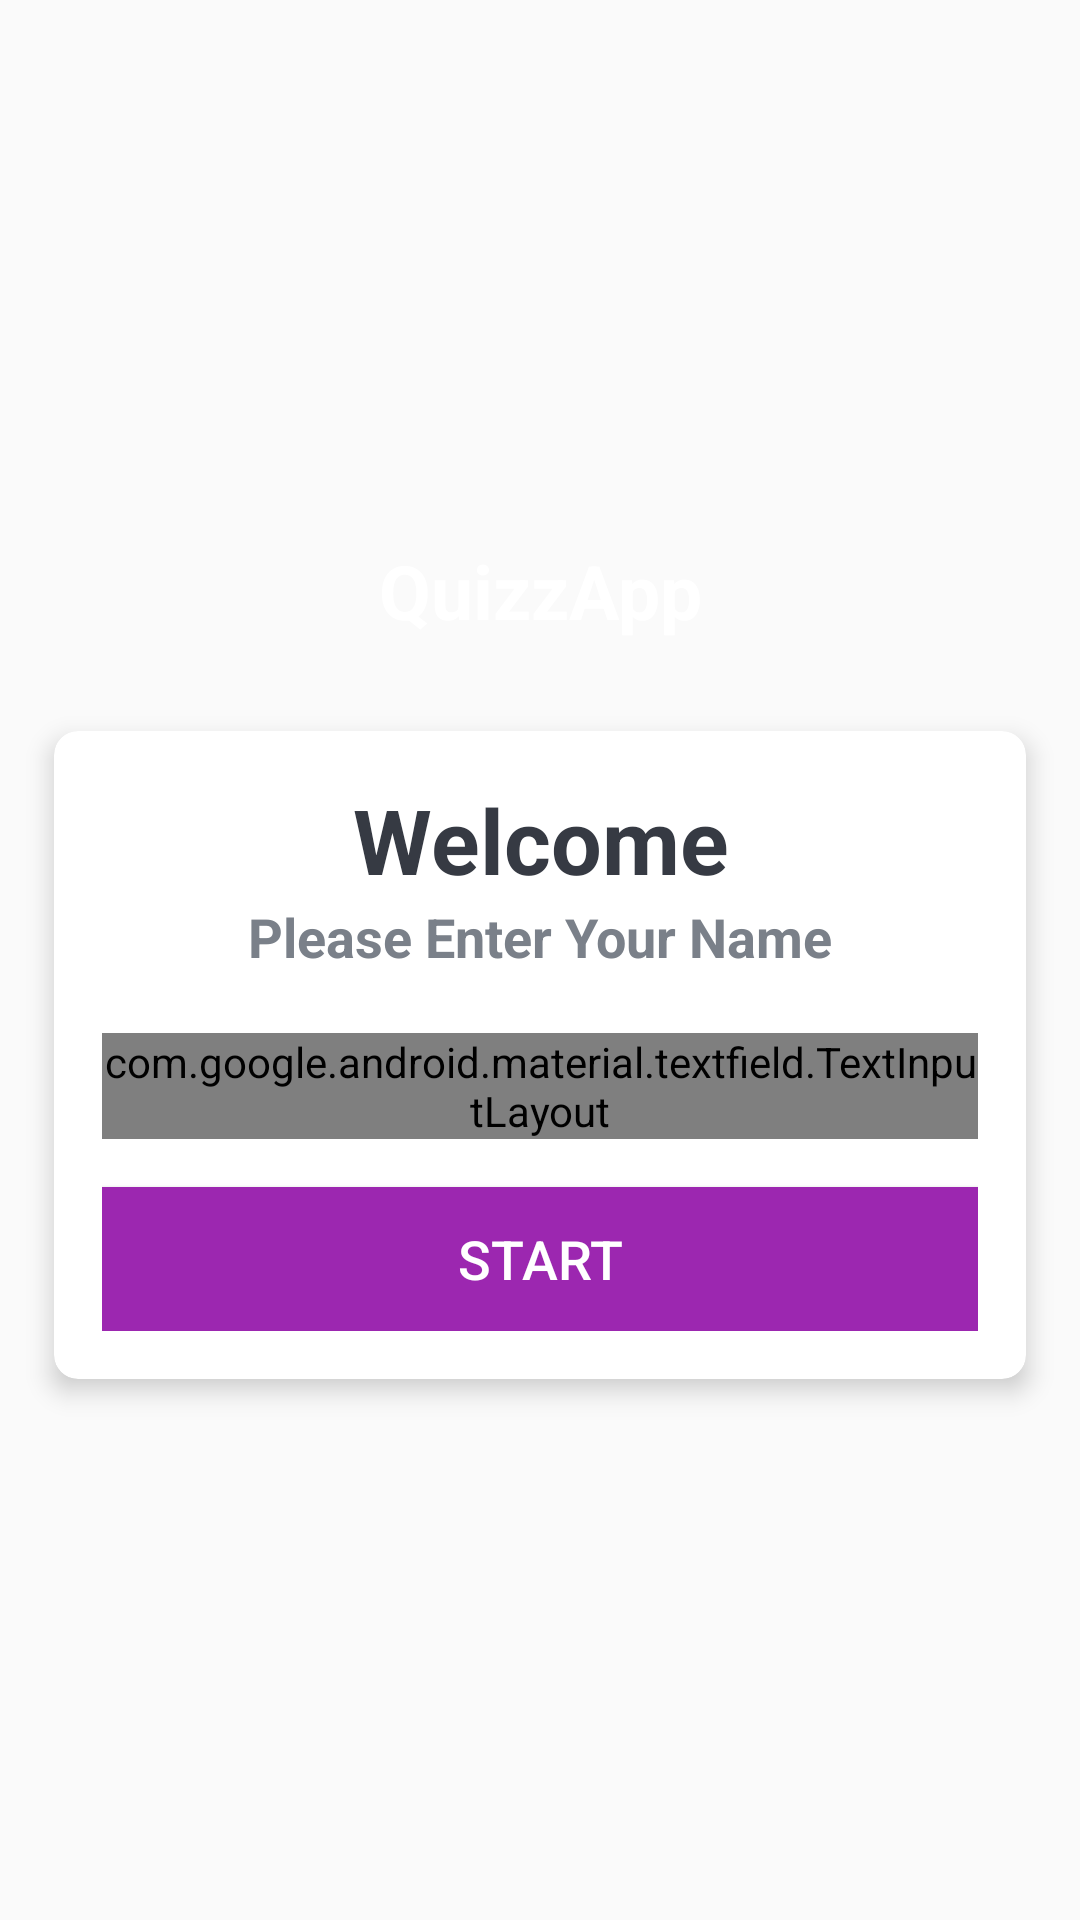

Produce the Android XML layout that renders to this screen, including the resource entries it uses.
<!-- AndroidManifest.xml: activity theme NoActionBarTheme -->
<!-- res/layout/activity_main.xml -->
<?xml version="1.0" encoding="utf-8"?>
<LinearLayout xmlns:android="http://schemas.android.com/apk/res/android"
    xmlns:app="http://schemas.android.com/apk/res-auto"
    xmlns:tools="http://schemas.android.com/tools"
    android:layout_width="match_parent"
    android:layout_height="match_parent"
    android:gravity="center"
    android:orientation="vertical"
    android:background="@drawable/ic_bg"
    tools:context=".MainActivity">


    <TextView
        android:id="@+id/tvAppName"
        android:layout_width="match_parent"
        android:layout_height="wrap_content"
        android:text="QuizzApp"
        android:layout_marginBottom="30dp"
        android:textSize="25sp"
        android:textStyle="bold"
        android:textColor="#ffffff"
        android:gravity="center"
         />


    <androidx.cardview.widget.CardView
        android:layout_width="match_parent"
        android:layout_height="wrap_content"
        android:layout_marginStart="18dp"
        android:layout_marginEnd="18dp"
        android:background="#ffffff"
        app:cardCornerRadius="8dp"
        app:cardElevation="5dp">

        <LinearLayout
            android:layout_width="match_parent"
            android:layout_height="wrap_content"
            android:orientation="vertical"
            android:padding="16dp">

            <TextView
                android:layout_width="match_parent"
                android:layout_height="wrap_content"
                android:text="Welcome"
                android:textColor="#363A43"
                android:textSize="30sp"
                android:gravity="center"
                android:textStyle="bold"/>

            <TextView
                android:layout_width="match_parent"
                android:layout_height="wrap_content"
                android:text="Please Enter Your Name"
                android:textColor="#7A8089"
                android:textSize="18sp"
                android:gravity="center"
                android:textStyle="bold"/>

            <com.google.android.material.textfield.TextInputLayout
                android:layout_width="match_parent"
                android:layout_height="wrap_content"
                android:layout_marginTop="20dp"
                style="@style/Widget.MaterialComponents.TextInputLayout.OutlinedBox"
                >
                <androidx.appcompat.widget.AppCompatEditText
                    android:id="@+id/etName"
                    android:layout_width="match_parent"
                    android:layout_height="wrap_content"
                    android:hint="Name"
                    android:textColorHint="#7A8089"
                    android:textColor="#363A43"/>

            </com.google.android.material.textfield.TextInputLayout>

            <Button
                android:id="@+id/btnStart"
                android:layout_width="match_parent"
                android:layout_height="wrap_content"
                android:text="Start"
                android:background="@color/colorPrimary"
                android:layout_marginTop="16dp"
                android:textSize="18sp"
                android:textColor="#ffffff"
                >


            </Button>


        </LinearLayout>



    </androidx.cardview.widget.CardView>

</LinearLayout>
<!-- resources referenced by this layout -->
<resources>
  <color name="colorPrimary">#9c27b0</color>
  <style name="NoActionBarTheme" parent="Theme.AppCompat.Light.NoActionBar">
          <item name="colorPrimary">@color/colorPrimary</item>
          <item name="colorPrimaryDark">@color/colorPrimaryDark</item>
          <item name="colorAccent">@color/colorAccent</item>
      </style>
  <color name="colorPrimaryDark">#8e24aa</color>
  <color name="colorAccent">#9c27b0</color>
</resources>
